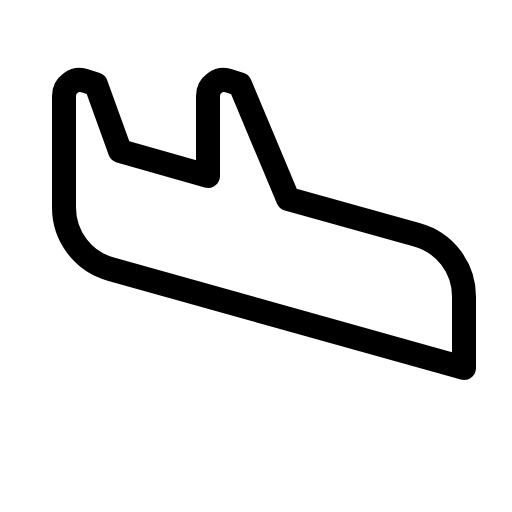
t = 0.00 s
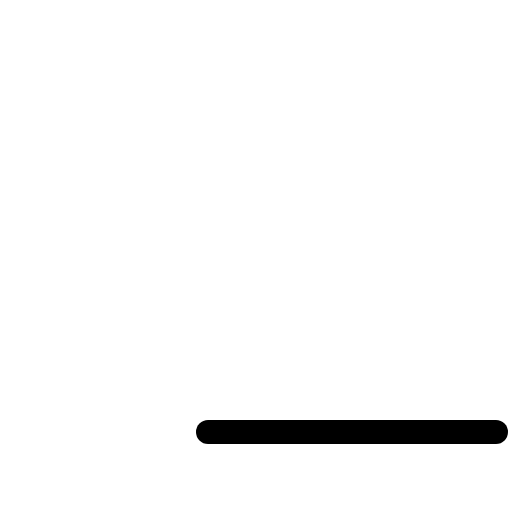
t = 0.30 s
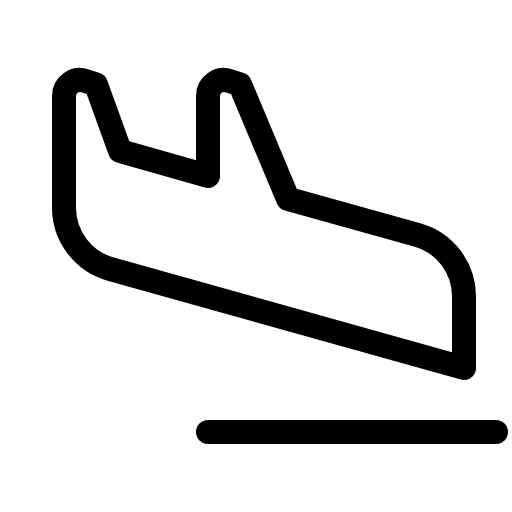
t = 0.68 s
t = 1.05 s: frame unchanged from t = 0.68 s, image omitted
t = 1.43 s: frame unchanged from t = 0.68 s, image omitted

The animated SVG that drew these frames (rendered in a browser with its animation timeline set to each time). Animation: 1 CSS @keyframes rule; one cycle of 1.80 s, repeats indefinitely.

<svg xmlns="http://www.w3.org/2000/svg" viewBox="0 0 256 256">
  <style>
    .draw-line {
      stroke-dasharray: 2000;
      stroke-dashoffset: 0;
    }
    svg:hover .draw-line {
      animation: phosphor-draw-in 1.5s ease-in-out infinite;
    }
    @keyframes phosphor-draw-in {
      0%   { stroke-dashoffset: 2000; }
      100% { stroke-dashoffset: 0; }
    }
  </style><rect width="256" height="256" fill="none"/><line x1="104" y1="216" x2="248" y2="216" fill="none" stroke="currentColor" stroke-linecap="round" stroke-linejoin="round" stroke-width="12" class="draw-line" pathLength="1" style="animation-delay: 0s"/><path d="M60,75.46,104,88V48a8,8,0,0,1,10.53-7.59L120,42.24l24,57.2,64.56,18A32,32,0,0,1,232,148.32V184L55.37,134.54A32,32,0,0,1,32,103.73V48a8,8,0,0,1,10.53-7.59L48,42.24Z" fill="none" stroke="currentColor" stroke-linecap="round" stroke-linejoin="round" stroke-width="12" class="draw-line" pathLength="1" style="animation-delay: 0.3s"/></svg>
